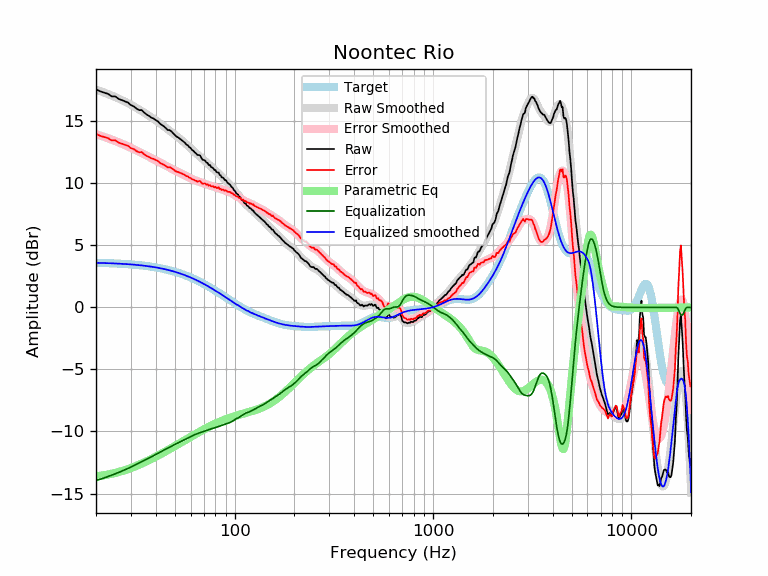

Source data for this figure (header and first rows):
frequency, raw, error, smoothed, error_smoothed, equalization, parametric_eq, equalized_raw, equalized_smoothed, target
20, 17.58, 13.98, 17.55, 13.96, -13.96, -13.60, 3.62, 3.59, 3.59
21, 17.41, 13.82, 17.43, 13.85, -13.85, -13.57, 3.56, 3.58, 3.58
22, 17.31, 13.73, 17.31, 13.74, -13.74, -13.52, 3.57, 3.57, 3.57
23, 17.21, 13.64, 17.19, 13.63, -13.63, -13.47, 3.58, 3.56, 3.56
24, 17.00, 13.45, 17.07, 13.52, -13.52, -13.41, 3.49, 3.55, 3.55
25, 17.00, 13.46, 16.95, 13.41, -13.41, -13.34, 3.59, 3.54, 3.54
26, 16.80, 13.28, 16.83, 13.30, -13.30, -13.27, 3.50, 3.53, 3.53
27, 16.70, 13.19, 16.70, 13.19, -13.19, -13.19, 3.51, 3.51, 3.51
28, 16.60, 13.10, 16.58, 13.08, -13.08, -13.11, 3.52, 3.50, 3.50
29, 16.50, 13.02, 16.45, 12.97, -12.97, -13.03, 3.53, 3.48, 3.48
30, 16.30, 12.84, 16.32, 12.86, -12.86, -12.94, 3.44, 3.46, 3.46
31, 16.20, 12.76, 16.20, 12.75, -12.75, -12.86, 3.45, 3.44, 3.44
32, 16.02, 12.60, 16.07, 12.64, -12.64, -12.77, 3.38, 3.42, 3.42
33, 15.90, 12.49, 15.94, 12.54, -12.54, -12.68, 3.36, 3.40, 3.40
34, 15.90, 12.52, 15.81, 12.43, -12.43, -12.59, 3.47, 3.38, 3.38
35, 15.70, 12.34, 15.69, 12.33, -12.33, -12.49, 3.37, 3.36, 3.36
36, 15.54, 12.21, 15.57, 12.23, -12.23, -12.40, 3.31, 3.33, 3.33
37, 15.43, 12.12, 15.44, 12.14, -12.14, -12.31, 3.29, 3.31, 3.31
38, 15.29, 12.01, 15.32, 12.04, -12.04, -12.22, 3.25, 3.28, 3.28
39, 15.22, 11.97, 15.20, 11.95, -11.95, -12.13, 3.28, 3.25, 3.25
40, 15.09, 11.87, 15.08, 11.85, -11.85, -12.04, 3.24, 3.22, 3.22
41, 14.99, 11.80, 14.95, 11.76, -11.76, -11.94, 3.23, 3.19, 3.19
42, 14.81, 11.65, 14.83, 11.67, -11.67, -11.85, 3.14, 3.16, 3.16
43, 14.69, 11.56, 14.71, 11.58, -11.58, -11.76, 3.11, 3.13, 3.13
44, 14.59, 11.50, 14.59, 11.49, -11.49, -11.68, 3.10, 3.09, 3.09
45, 14.45, 11.39, 14.47, 11.41, -11.41, -11.59, 3.04, 3.06, 3.06
46, 14.29, 11.27, 14.35, 11.33, -11.33, -11.50, 2.96, 3.02, 3.02
47, 14.29, 11.30, 14.24, 11.25, -11.25, -11.42, 3.03, 2.99, 2.99
48, 14.18, 11.23, 14.13, 11.18, -11.18, -11.33, 3.00, 2.95, 2.95
49, 14.03, 11.12, 14.02, 11.11, -11.11, -11.25, 2.92, 2.91, 2.91
50, 13.88, 11.01, 13.91, 11.04, -11.04, -11.17, 2.84, 2.87, 2.87
51, 13.76, 10.94, 13.80, 10.97, -10.97, -11.09, 2.79, 2.82, 2.82
52, 13.69, 10.91, 13.69, 10.91, -10.91, -11.01, 2.78, 2.78, 2.78
53, 13.58, 10.85, 13.58, 10.84, -10.84, -10.93, 2.74, 2.74, 2.74
54, 13.48, 10.79, 13.48, 10.78, -10.78, -10.85, 2.70, 2.69, 2.69
55, 13.37, 10.73, 13.37, 10.72, -10.72, -10.78, 2.65, 2.65, 2.65
56, 13.28, 10.68, 13.26, 10.66, -10.66, -10.71, 2.63, 2.60, 2.60
57, 13.13, 10.58, 13.15, 10.59, -10.59, -10.63, 2.54, 2.55, 2.55
58, 13.06, 10.56, 13.04, 10.53, -10.53, -10.56, 2.53, 2.51, 2.51
59, 12.91, 10.46, 12.93, 10.47, -10.47, -10.49, 2.45, 2.46, 2.46
60, 12.84, 10.43, 12.82, 10.41, -10.41, -10.43, 2.43, 2.41, 2.41
61, 12.67, 10.31, 12.71, 10.35, -10.35, -10.36, 2.32, 2.36, 2.36
62, 12.62, 10.31, 12.61, 10.30, -10.30, -10.29, 2.32, 2.31, 2.31
63, 12.47, 10.22, 12.51, 10.25, -10.25, -10.23, 2.22, 2.26, 2.26
64, 12.41, 10.20, 12.41, 10.21, -10.21, -10.17, 2.20, 2.21, 2.21
65, 12.27, 10.12, 12.32, 10.17, -10.17, -10.11, 2.10, 2.15, 2.15
66, 12.28, 10.18, 12.23, 10.13, -10.13, -10.05, 2.15, 2.10, 2.10
67, 12.23, 10.18, 12.14, 10.09, -10.09, -9.99, 2.13, 2.05, 2.05
68, 12.04, 10.04, 12.05, 10.06, -10.06, -9.94, 1.98, 1.99, 1.99
69, 11.90, 9.95, 11.96, 10.02, -10.02, -9.88, 1.87, 1.94, 1.94
70, 11.87, 9.99, 11.87, 9.99, -9.99, -9.83, 1.89, 1.89, 1.89
71, 11.82, 9.99, 11.78, 9.95, -9.95, -9.77, 1.87, 1.83, 1.83
72, 11.67, 9.89, 11.70, 9.92, -9.92, -9.72, 1.75, 1.78, 1.78
73, 11.65, 9.93, 11.61, 9.88, -9.88, -9.67, 1.77, 1.73, 1.73
74, 11.47, 9.80, 11.52, 9.85, -9.85, -9.63, 1.62, 1.67, 1.67
75, 11.47, 9.86, 11.44, 9.82, -9.82, -9.58, 1.66, 1.62, 1.62
76, 11.32, 9.76, 11.35, 9.79, -9.79, -9.53, 1.53, 1.56, 1.56
77, 11.27, 9.76, 11.27, 9.76, -9.76, -9.49, 1.51, 1.51, 1.51
78, 11.22, 9.76, 11.19, 9.74, -9.74, -9.45, 1.48, 1.45, 1.45
79, 11.07, 9.67, 11.11, 9.71, -9.71, -9.41, 1.36, 1.40, 1.40
... 553 more rows
